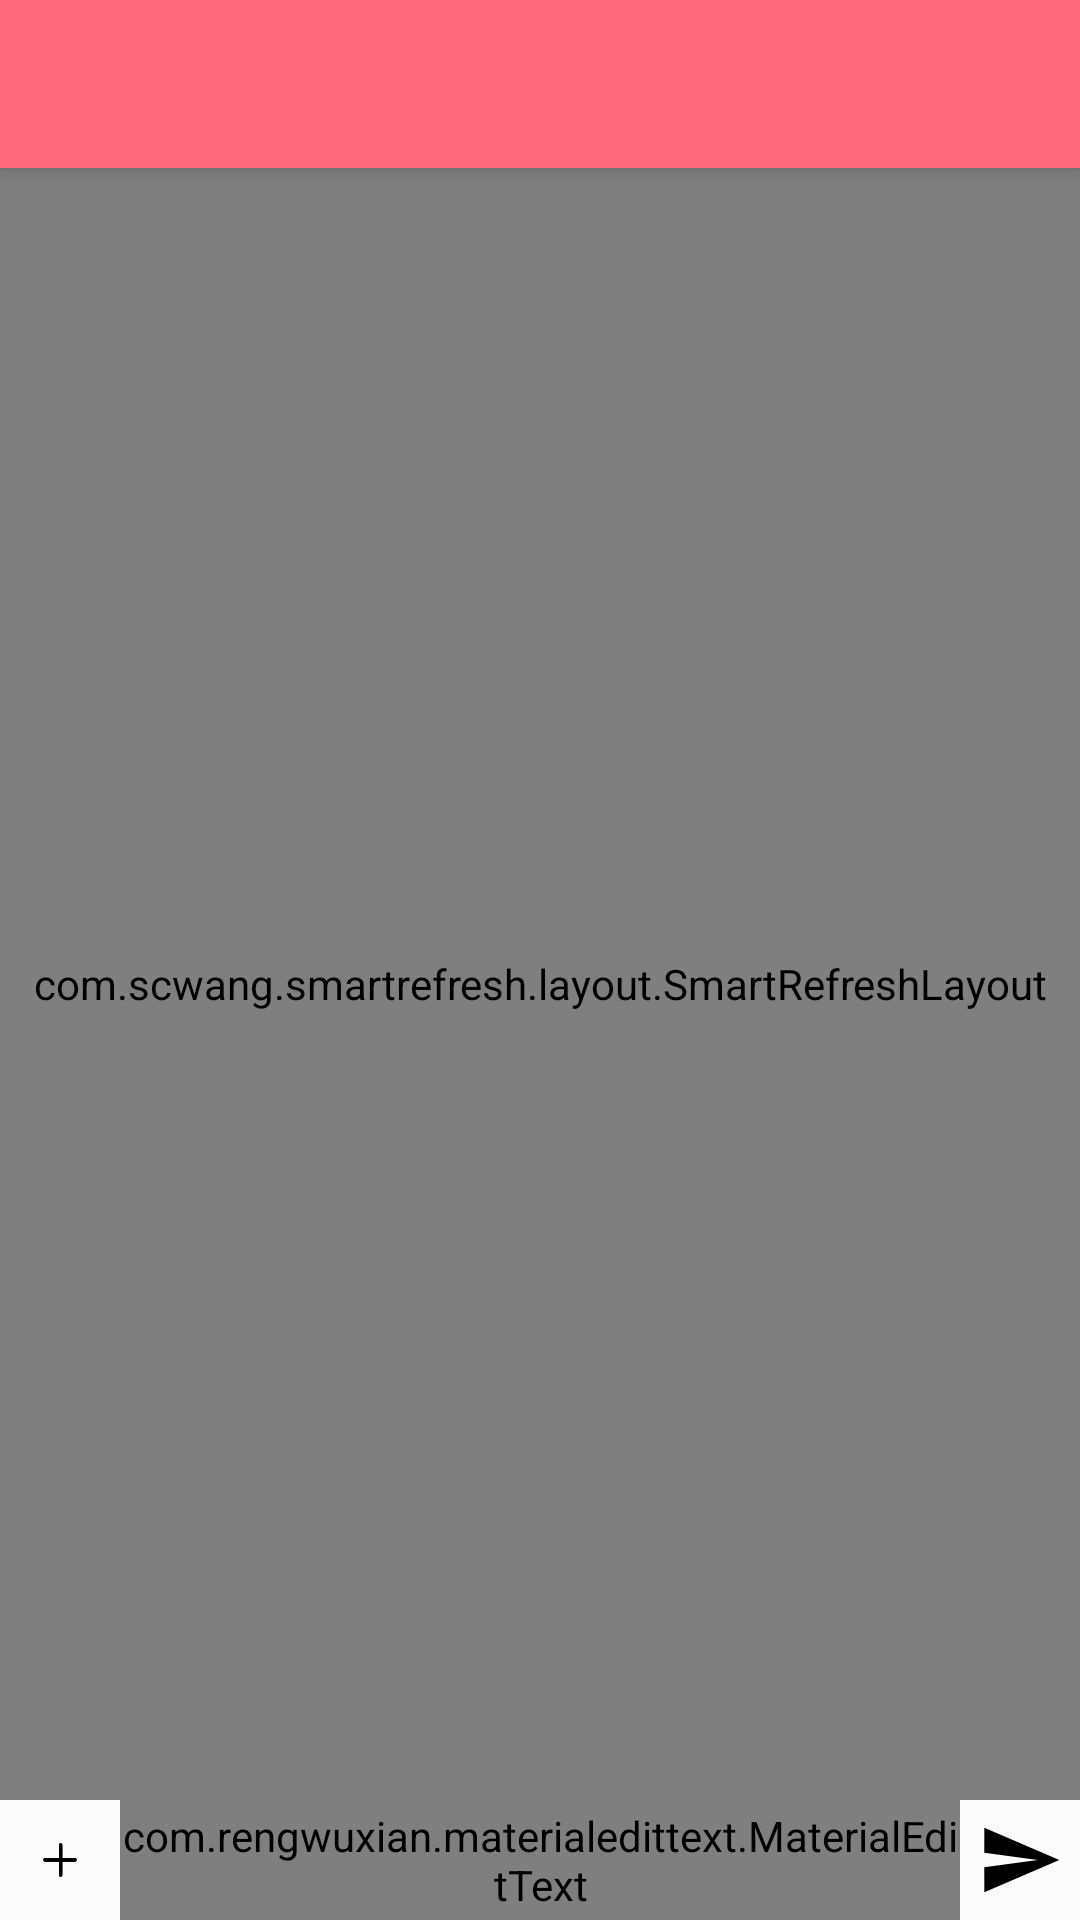

Android layout source for this screen:
<!-- AndroidManifest.xml: application theme AppThemeNoActionBar -->
<!-- res/layout/activity_chat.xml -->
<?xml version="1.0" encoding="utf-8"?>
<android.support.design.widget.CoordinatorLayout xmlns:android="http://schemas.android.com/apk/res/android"
    xmlns:app="http://schemas.android.com/apk/res-auto"
    xmlns:tools="http://schemas.android.com/tools"
    android:layout_width="match_parent"
    android:layout_height="match_parent"
    tools:context=".Activity.ChatActivity">

    <android.support.design.widget.AppBarLayout
        android:layout_width="match_parent"
        android:layout_height="wrap_content"
        android:fitsSystemWindows="true">

        <android.support.v7.widget.Toolbar
            android:id="@+id/toolbar_chat"
            android:layout_width="match_parent"
            android:layout_height="wrap_content"
            app:popupTheme="@style/AppThemeNoActionBar.PopupOverlay" />

    </android.support.design.widget.AppBarLayout>

    <RelativeLayout
        android:layout_width="match_parent"
        android:layout_height="match_parent"
        app:layout_behavior="@string/appbar_scrolling_view_behavior">

        <com.scwang.smartrefresh.layout.SmartRefreshLayout
            android:id="@+id/smartRefreshLayout_chat"
            android:layout_width="match_parent"
            android:layout_height="match_parent"
            android:layout_above="@+id/relativeLayout_send"
            app:layout_behavior="@string/appbar_scrolling_view_behavior">

            <com.scwang.smartrefresh.layout.header.ClassicsHeader
                android:layout_width="match_parent"
                android:layout_height="wrap_content" />

            <android.support.v7.widget.RecyclerView
                android:id="@+id/recyclerView_chat"
                android:layout_width="match_parent"
                android:layout_height="match_parent"
                android:layout_alignParentTop="true"
                tools:listitem="@android:layout/simple_list_item_checked" />

        </com.scwang.smartrefresh.layout.SmartRefreshLayout>

        <RelativeLayout
            android:id="@+id/relativeLayout_send"
            android:layout_width="match_parent"
            android:layout_height="wrap_content"
            android:layout_alignParentBottom="true">

            <ImageButton
                android:id="@+id/imageButton_chat_more"
                android:layout_width="40dp"
                android:layout_height="40dp"
                android:layout_above="@id/linearLayout_chat_more"
                android:layout_alignParentStart="true"
                android:background="@drawable/icon_add"
                android:tooltipText="更多" />

            <com.rengwuxian.materialedittext.MaterialEditText
                android:layout_alignTop="@id/imageButton_chat_more"
                android:layout_alignBottom="@id/imageButton_chat_more"
                android:id="@+id/editText_chat_input_message"
                android:layout_width="match_parent"
                android:layout_height="wrap_content"
                android:layout_toStartOf="@id/imageButton_chat_send"
                android:layout_toEndOf="@id/imageButton_chat_more"
                android:inputType="text"
                android:maxLines="1" />

            <ImageButton
                android:id="@+id/imageButton_chat_send"
                android:layout_width="40dp"
                android:layout_height="40dp"
                android:layout_alignTop="@id/imageButton_chat_more"
                android:layout_alignBottom="@id/imageButton_chat_more"
                android:layout_alignParentEnd="true"
                android:background="@drawable/ic_send"
                android:tooltipText="发送" />

            <LinearLayout
                android:layout_alignParentBottom="true"
                android:id="@+id/linearLayout_chat_more"
                android:layout_width="match_parent"
                android:layout_height="wrap_content"
                android:gravity="center"
                android:visibility="gone">

                <ImageButton
                    android:layout_width="50dp"
                    android:layout_height="50dp" />

                <ImageButton
                    android:layout_width="50dp"
                    android:layout_height="50dp" />

                <ImageButton
                    android:layout_width="50dp"
                    android:layout_height="50dp" />

                <ImageButton
                    android:layout_width="50dp"
                    android:layout_height="50dp" />
            </LinearLayout>
        </RelativeLayout>
    </RelativeLayout>

</android.support.design.widget.CoordinatorLayout>
<!-- resources referenced by this layout -->
<resources>
  <!-- drawable ic_send (drawable-anydpi) -->
  <vector xmlns:android="http://schemas.android.com/apk/res/android"
      android:width="24dp"
      android:height="24dp"
      android:viewportWidth="33.6"
      android:viewportHeight="33.6"
      android:tint="#000000">
    <group android:translateX="4.8"
        android:translateY="4.8">
        <path
            android:fillColor="#FF000000"
            android:pathData="M2.01,21L23,12 2.01,3 2,10l15,2 -15,2z"/>
    </group>
  </vector>
  <!-- drawable icon_add: png bitmap (drawable, 650 bytes) -->
  <style name="AppThemeNoActionBar.PopupOverlay" parent="ThemeOverlay.AppCompat.Light" />
  <style name="AppThemeNoActionBar" parent="Theme.AppCompat.Light.NoActionBar">
          <item name="colorAccent">#008577</item>
          <item name="colorPrimaryDark">@color/colorPrimaryDark</item>
          <item name="colorPrimary">@color/colorAccent</item>
      </style>
  <color name="colorPrimaryDark">#FFFF697D</color>
  <color name="colorAccent">#FFFF697D</color>
</resources>
